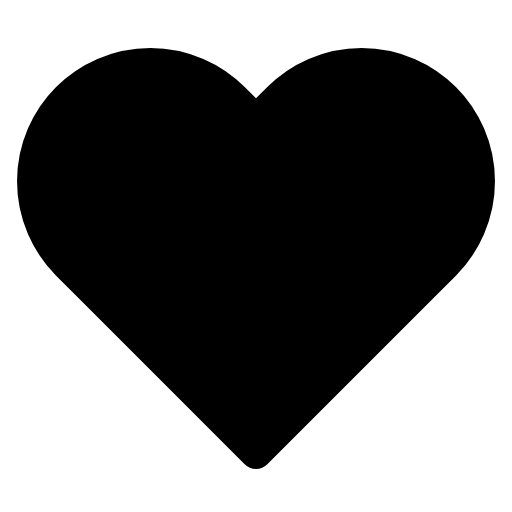
t = 0.00 s
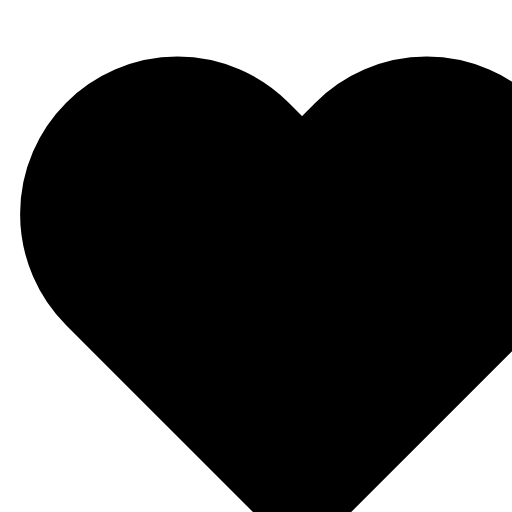
t = 0.15 s
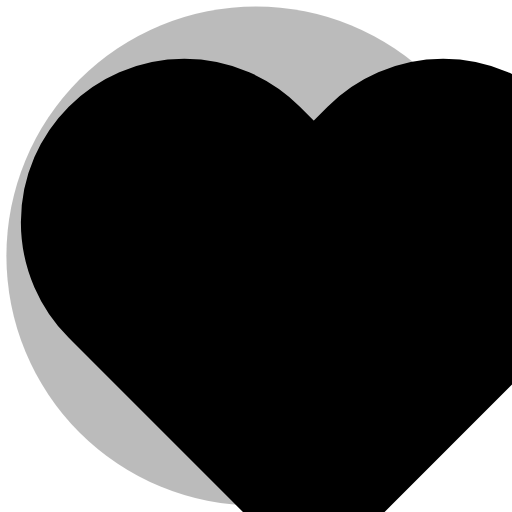
t = 0.31 s
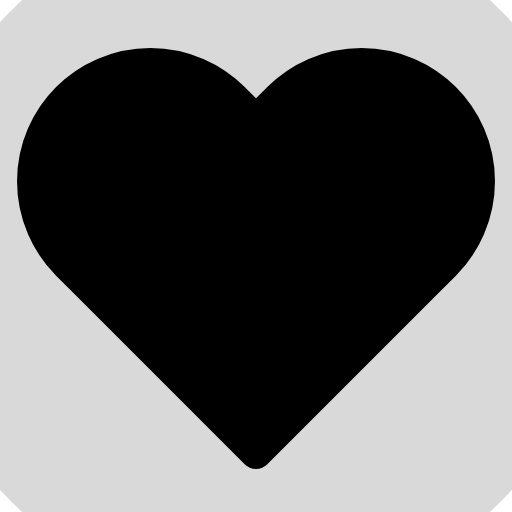
t = 0.50 s
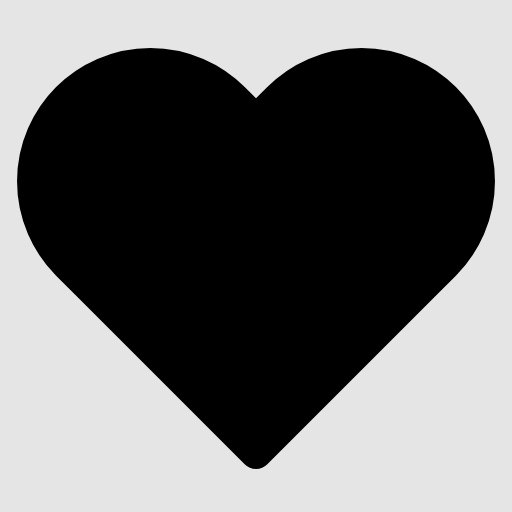
t = 0.60 s
t = 0.80 s: frame unchanged from t = 0.00 s, image omitted

The animated SVG that drew these frames (rendered in a browser with its animation timeline set to each time). Animation: 4 SMIL elements (animate=3,animateTransform=1); one cycle of 0.80 s.

<svg viewBox="0 0 24 24" width="24" height="24" fill="none" stroke="currentColor" stroke-width="1.5" stroke-linecap="round" stroke-linejoin="round" xmlns="http://www.w3.org/2000/svg">
  <path d="M20.84 4.61a5.5 5.5 0 0 0-7.78 0L12 5.67l-1.06-1.06a5.5 5.5 0 0 0-7.78 7.78l1.06 1.06L12 21.23l7.78-7.78 1.06-1.06a5.5 5.5 0 0 0 0-7.78z">
    <animate attributeName="fill" values="none;currentColor" dur="0.3s" fill="freeze"/>
    <animateTransform attributeName="transform" type="scale" values="1;1.3;1" dur="0.5s" additive="sum"/>
  </path>
  <circle cx="12" cy="12" r="0" stroke="none" fill="currentColor" opacity="0">
    <animate attributeName="r" values="0;15;20" dur="0.8s" fill="freeze"/>
    <animate attributeName="opacity" values="0.5;0.2;0" dur="0.8s" fill="freeze"/>
  </circle>
</svg>
